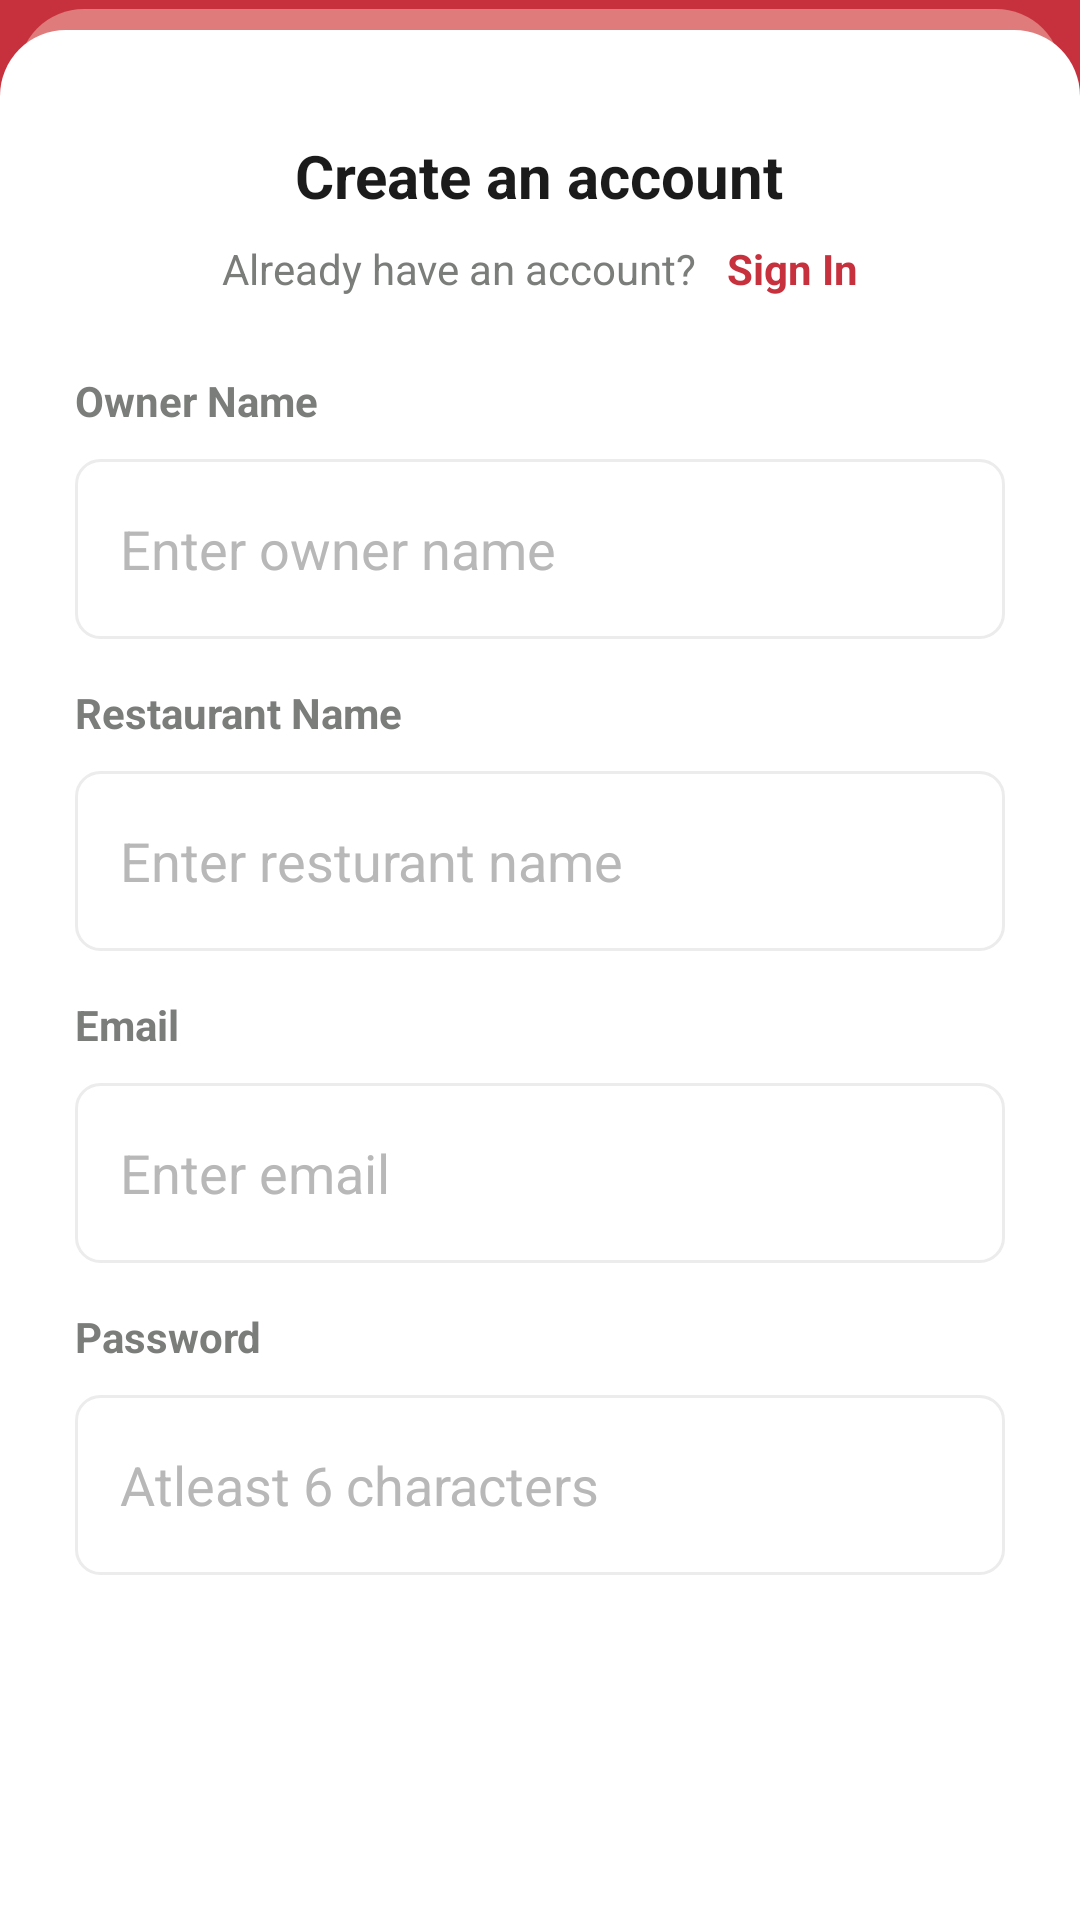

Produce the Android XML layout that renders to this screen, including the resource entries it uses.
<!-- AndroidManifest.xml: application theme Theme.FoodApp -->
<!-- res/layout/activity_admin_signup.xml -->
<?xml version="1.0" encoding="utf-8"?>
<androidx.constraintlayout.widget.ConstraintLayout xmlns:android="http://schemas.android.com/apk/res/android"
    xmlns:app="http://schemas.android.com/apk/res-auto"
    xmlns:tools="http://schemas.android.com/tools"
    android:layout_width="match_parent"
    android:layout_height="match_parent"
    android:orientation="vertical"
    android:background="@color/Primary"
    tools:context=".AdminSignupActivity">

    <androidx.constraintlayout.widget.ConstraintLayout
        android:layout_width="match_parent"
        android:layout_height="0dp"
        android:layout_marginHorizontal="6dp"
        android:background="@drawable/background_view"
        app:layout_constraintBottom_toBottomOf="@+id/constraintLayout"
        app:layout_constraintEnd_toEndOf="parent"
        app:layout_constraintHorizontal_bias="0.5"
        app:layout_constraintStart_toStartOf="parent"
        app:layout_constraintTop_toTopOf="@+id/constraintLayout" />

    <ScrollView
        android:id="@+id/constraintLayout"
        android:layout_width="match_parent"
        android:layout_height="wrap_content"
        android:paddingTop="7dp"
        app:layout_constraintBottom_toBottomOf="parent"
        app:layout_constraintEnd_toEndOf="parent"
        app:layout_constraintStart_toStartOf="parent">
        <LinearLayout
            android:layout_width="match_parent"
            android:layout_height="640dp"
            android:background="@drawable/linear_layout_design"
            android:orientation="vertical">

            <TextView
                android:layout_width="wrap_content"
                android:layout_height="wrap_content"
                android:layout_gravity="center_horizontal"
                android:layout_marginTop="35dp"
                android:textColor="#1B1B1B"
                android:text="Create an account"
                android:textSize="20sp"
                android:textStyle="bold" />

            <LinearLayout
                android:id="@+id/linearLayout"
                android:layout_width="wrap_content"
                android:layout_height="wrap_content"
                android:layout_gravity="center_horizontal"
                android:layout_marginTop="8dp"
                android:gravity="center">

                <TextView
                    android:layout_width="wrap_content"
                    android:layout_height="wrap_content"
                    android:text="Already have an account?"
                    android:textColor="#7a7d7a"
                    />

                <TextView
                    android:id="@+id/goToLoginAdmin"
                    android:layout_width="wrap_content"
                    android:layout_height="wrap_content"
                    android:layout_marginLeft="10dp"
                    android:text="Sign In"
                    android:textStyle="bold"
                    android:textColor="@color/Primary" />
            </LinearLayout>

            <TextView
                android:layout_width="wrap_content"
                android:layout_height="wrap_content"
                android:layout_marginLeft="25dp"
                android:layout_marginTop="25dp"
                android:text="Owner Name"
                android:textColor="#7a7d7a"
                android:textStyle="bold" />

            <EditText
                android:id="@+id/nameAdmin"
                android:layout_width="match_parent"
                android:layout_height="60dp"
                android:layout_marginHorizontal="25dp"
                android:layout_marginTop="10dp"
                android:background="@drawable/edittext_design"
                android:hint="Enter owner name"
                android:textColorHint="#B8B8B8"
                android:paddingLeft="15dp"
                android:textColor="#424242" />
            <TextView
                android:layout_width="wrap_content"
                android:layout_height="wrap_content"
                android:layout_marginLeft="25dp"
                android:layout_marginTop="15dp"
                android:text="Restaurant Name"
                android:textColor="#7a7d7a"
                android:textStyle="bold" />

            <EditText
                android:id="@+id/nameOfRestaurantAdmin"
                android:layout_width="match_parent"
                android:layout_height="60dp"
                android:layout_marginHorizontal="25dp"
                android:layout_marginTop="10dp"
                android:background="@drawable/edittext_design"
                android:hint="Enter resturant name"
                android:textColorHint="#B8B8B8"
                android:paddingLeft="15dp"
                android:textColor="#424242" />

            <TextView
                android:layout_width="wrap_content"
                android:layout_height="wrap_content"
                android:layout_marginLeft="25dp"
                android:layout_marginTop="15dp"
                android:text="Email"
                android:textColor="#7a7d7a"
                android:textStyle="bold" />

            <EditText
                android:id="@+id/emailAdmin"
                android:layout_width="match_parent"
                android:layout_height="60dp"
                android:layout_marginHorizontal="25dp"
                android:layout_marginTop="10dp"
                android:background="@drawable/edittext_design"
                android:hint="Enter email"
                android:textColorHint="#B8B8B8"
                android:inputType="textEmailAddress"
                android:paddingLeft="15dp"
                android:textColor="#424242" />

            <TextView
                android:layout_width="wrap_content"
                android:layout_height="wrap_content"
                android:layout_marginLeft="25dp"
                android:layout_marginTop="15dp"
                android:text="Password"
                android:textColor="#7a7d7a"
                android:textStyle="bold" />

            <EditText
                android:id="@+id/passwordAdmin"
                android:layout_width="match_parent"
                android:layout_height="60dp"
                android:layout_marginHorizontal="25dp"
                android:layout_marginTop="10dp"
                android:background="@drawable/edittext_design"
                android:hint="Atleast 6 characters"
                android:inputType="textPassword"
                android:paddingLeft="15dp"
                android:textColorHint="#B8B8B8"
                android:textColor="#4E4E4E" />

            <androidx.appcompat.widget.AppCompatButton
                android:id="@+id/signupAdmin"
                android:layout_width="match_parent"
                android:layout_height="60dp"
                android:layout_marginHorizontal="25dp"
                android:layout_marginTop="20dp"
                android:background="@drawable/button_signin_signout"
                android:text="Sign Up"
                android:textAllCaps="false"
                android:layout_marginBottom="35dp"
                android:textColor="@color/white"
                android:textSize="20dp" />
        </LinearLayout>
    </ScrollView>
</androidx.constraintlayout.widget.ConstraintLayout>
<!-- resources referenced by this layout -->
<resources>
  <color name="Primary">#c7313d</color>
  <color name="white">#FFFFFFFF</color>
  <!-- drawable background_view (drawable) -->
  <?xml version="1.0" encoding="utf-8"?>
  <shape xmlns:android="http://schemas.android.com/apk/res/android"
      android:shape="rectangle">
      <corners android:topLeftRadius="22dp" android:topRightRadius="22dp"/>
      <solid android:color="#DF7B7B"/>
  </shape>
  <!-- drawable edittext_design (drawable) -->
  <?xml version="1.0" encoding="utf-8"?>
  <shape xmlns:android="http://schemas.android.com/apk/res/android"
      android:shape="rectangle">
      <corners android:radius="8dp"/>
      <stroke android:color="#ECECEC" android:width="1dp"/>
  
  </shape>
  <!-- drawable linear_layout_design (drawable) -->
  <?xml version="1.0" encoding="utf-8"?>
  <shape xmlns:android="http://schemas.android.com/apk/res/android"
      android:shape="rectangle">
      <corners android:topRightRadius="22dp" android:topLeftRadius="22dp"/>
      <solid android:color="@color/white"/>
  
  </shape>
  <style name="Theme.FoodApp" parent="Base.Theme.FoodApp" />
  <style name="Base.Theme.FoodApp" parent="Theme.Material3.DayNight.NoActionBar">
          <item name="android:statusBarColor">@color/white</item>
          <item name="android:windowLightStatusBar">true</item>
          <item name="android:textColorPrimary">#424242</item>
          <item name="android:textColorHint">#CDCDCD</item>
          <item name="colorSecondaryContainer">#f0f0f0</item>
          <item name="colorAccent">@color/Primary</item>
  
          <item name="colorPrimary">@color/Primary</item>
          <item name="colorOnSurfaceVariant">@color/hintColor</item>
  
      </style>
  <color name="hintColor">#B8B8B8</color>
</resources>
